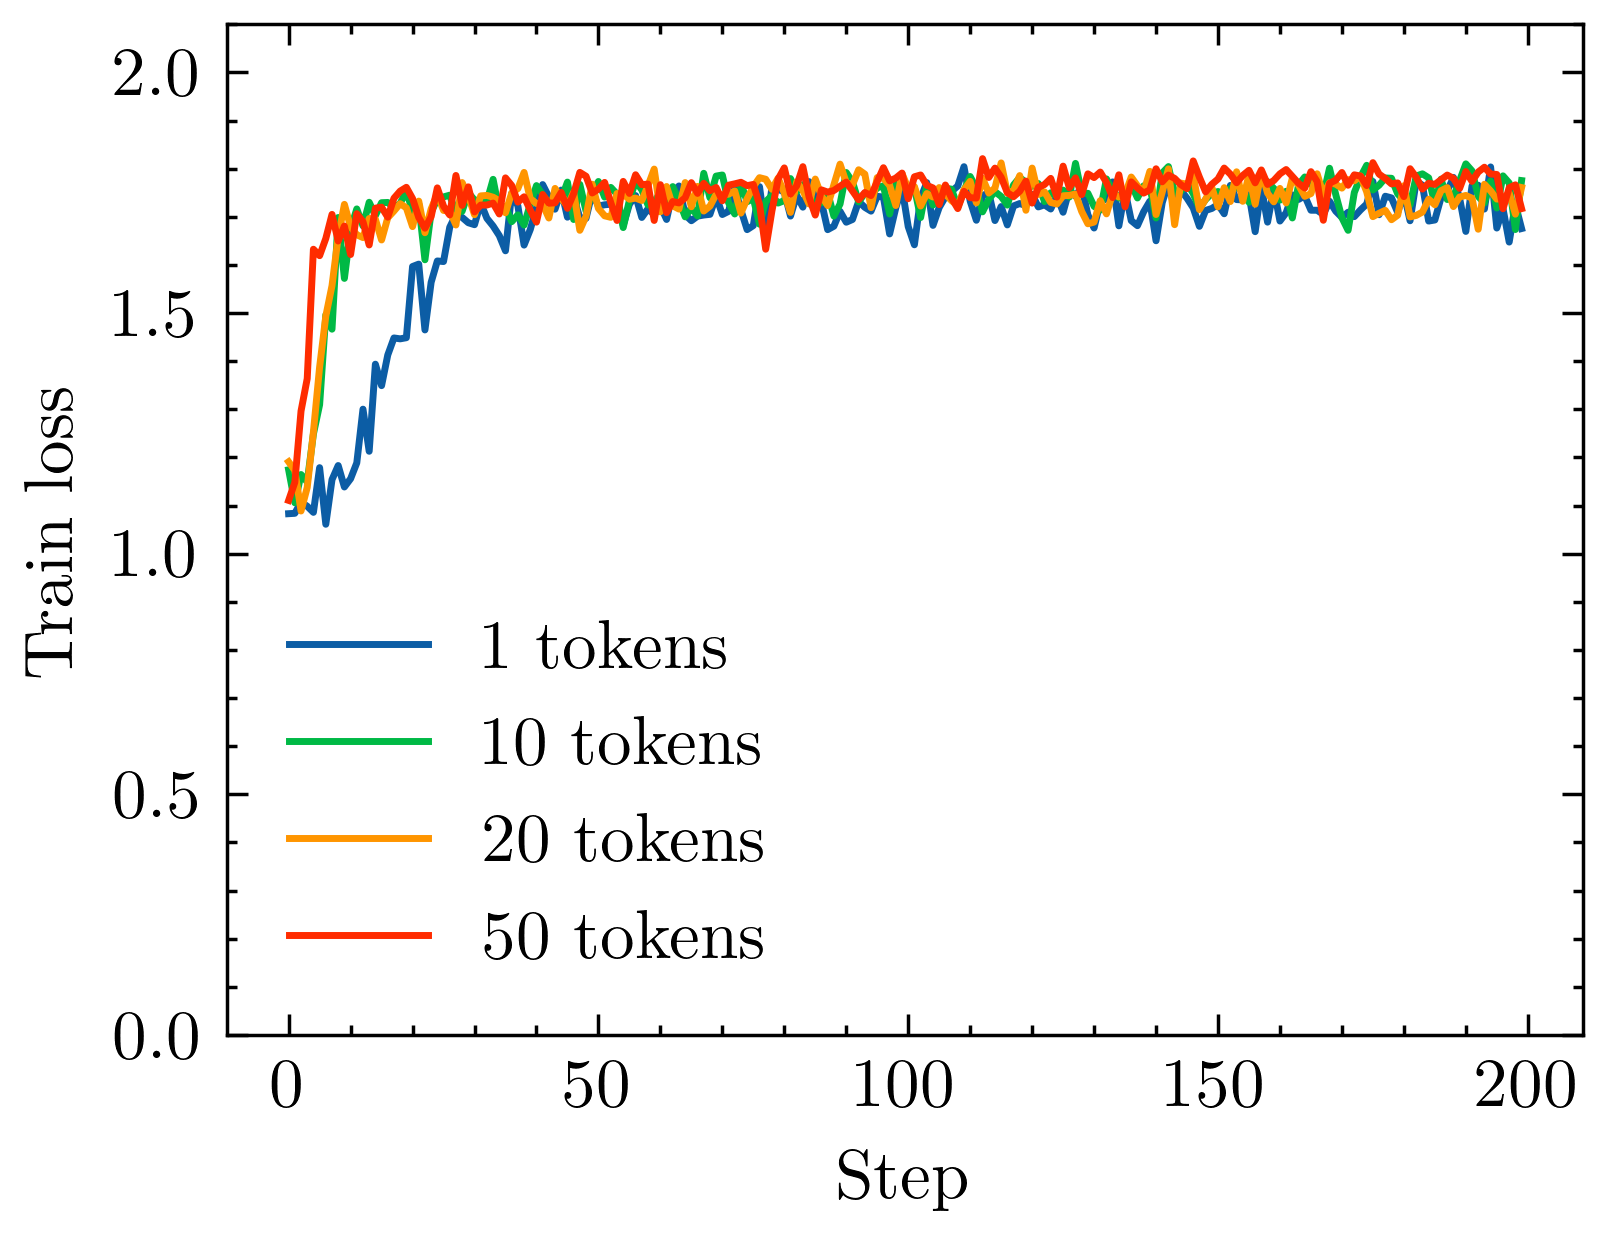

The data file committed next to this chart (first rows):
Step, token_ablation - giant - 10 - Train Loss, token_ablation - giant - 10 - Train Loss…, token_ablation - giant - 10 - Train Loss…, token_ablation - giant - 50 - Train Loss, token_ablation - giant - 50 - Train Loss…, token_ablation - giant - 50 - Train Loss…, token_ablation - giant - 20 - Train Loss, token_ablation - giant - 20 - Train Loss…, token_ablation - giant - 20 - Train Loss…, token_ablation - giant - 1 - Train Loss, token_ablation - giant - 1 - Train Loss_…, token_ablation - giant - 1 - Train Loss_…
0, 1.174, 1.174, 1.174, 1.111, 1.111, 1.111, 1.191, 1.191, 1.191, 1.083, 1.083, 1.083
1, 1.106, 1.106, 1.106, 1.148, 1.148, 1.148, 1.173, 1.173, 1.173, 1.084, 1.084, 1.084
2, 1.164, 1.164, 1.164, 1.296, 1.296, 1.296, 1.089, 1.089, 1.089, 1.107, 1.107, 1.107
3, 1.149, 1.149, 1.149, 1.364, 1.364, 1.364, 1.138, 1.138, 1.138, 1.099, 1.099, 1.099
4, 1.249, 1.249, 1.249, 1.633, 1.633, 1.633, 1.253, 1.253, 1.253, 1.086, 1.086, 1.086
5, 1.309, 1.309, 1.309, 1.619, 1.619, 1.619, 1.388, 1.388, 1.388, 1.179, 1.179, 1.179
6, 1.496, 1.496, 1.496, 1.655, 1.655, 1.655, 1.494, 1.494, 1.494, 1.061, 1.061, 1.061
7, 1.466, 1.466, 1.466, 1.705, 1.705, 1.705, 1.557, 1.557, 1.557, 1.154, 1.154, 1.154
8, 1.699, 1.699, 1.699, 1.65, 1.65, 1.65, 1.658, 1.658, 1.658, 1.183, 1.183, 1.183
9, 1.572, 1.572, 1.572, 1.681, 1.681, 1.681, 1.726, 1.726, 1.726, 1.139, 1.139, 1.139
10, 1.674, 1.674, 1.674, 1.622, 1.622, 1.622, 1.679, 1.679, 1.679, 1.156, 1.156, 1.156
11, 1.716, 1.716, 1.716, 1.706, 1.706, 1.706, 1.663, 1.663, 1.663, 1.189, 1.189, 1.189
12, 1.681, 1.681, 1.681, 1.69, 1.69, 1.69, 1.657, 1.657, 1.657, 1.3, 1.3, 1.3
13, 1.73, 1.73, 1.73, 1.641, 1.641, 1.641, 1.696, 1.696, 1.696, 1.213, 1.213, 1.213
14, 1.703, 1.703, 1.703, 1.718, 1.718, 1.718, 1.695, 1.695, 1.695, 1.394, 1.394, 1.394
15, 1.729, 1.729, 1.729, 1.72, 1.72, 1.72, 1.652, 1.652, 1.652, 1.349, 1.349, 1.349
16, 1.73, 1.73, 1.73, 1.699, 1.699, 1.699, 1.698, 1.698, 1.698, 1.413, 1.413, 1.413
17, 1.719, 1.719, 1.719, 1.739, 1.739, 1.739, 1.712, 1.712, 1.712, 1.448, 1.448, 1.448
18, 1.728, 1.728, 1.728, 1.753, 1.753, 1.753, 1.727, 1.727, 1.727, 1.446, 1.446, 1.446
19, 1.753, 1.753, 1.753, 1.761, 1.761, 1.761, 1.719, 1.719, 1.719, 1.449, 1.449, 1.449
20, 1.712, 1.712, 1.712, 1.738, 1.738, 1.738, 1.68, 1.68, 1.68, 1.597, 1.597, 1.597
21, 1.727, 1.727, 1.727, 1.699, 1.699, 1.699, 1.733, 1.733, 1.733, 1.602, 1.602, 1.602
22, 1.611, 1.611, 1.611, 1.676, 1.676, 1.676, 1.667, 1.667, 1.667, 1.465, 1.465, 1.465
23, 1.71, 1.71, 1.71, 1.7, 1.7, 1.7, 1.716, 1.716, 1.716, 1.564, 1.564, 1.564
24, 1.736, 1.736, 1.736, 1.76, 1.76, 1.76, 1.747, 1.747, 1.747, 1.608, 1.608, 1.608
25, 1.741, 1.741, 1.741, 1.722, 1.722, 1.722, 1.713, 1.713, 1.713, 1.607, 1.607, 1.607
26, 1.745, 1.745, 1.745, 1.704, 1.704, 1.704, 1.712, 1.712, 1.712, 1.678, 1.678, 1.678
27, 1.708, 1.708, 1.708, 1.786, 1.786, 1.786, 1.683, 1.683, 1.683, 1.705, 1.705, 1.705
28, 1.711, 1.711, 1.711, 1.724, 1.724, 1.724, 1.771, 1.771, 1.771, 1.699, 1.699, 1.699
29, 1.75, 1.75, 1.75, 1.762, 1.762, 1.762, 1.744, 1.744, 1.744, 1.688, 1.688, 1.688
30, 1.735, 1.735, 1.735, 1.71, 1.71, 1.71, 1.704, 1.704, 1.704, 1.684, 1.684, 1.684
31, 1.734, 1.734, 1.734, 1.724, 1.724, 1.724, 1.743, 1.743, 1.743, 1.729, 1.729, 1.729
32, 1.732, 1.732, 1.732, 1.724, 1.724, 1.724, 1.744, 1.744, 1.744, 1.697, 1.697, 1.697
33, 1.778, 1.778, 1.778, 1.728, 1.728, 1.728, 1.741, 1.741, 1.741, 1.681, 1.681, 1.681
34, 1.712, 1.712, 1.712, 1.706, 1.706, 1.706, 1.733, 1.733, 1.733, 1.661, 1.661, 1.661
35, 1.721, 1.721, 1.721, 1.781, 1.781, 1.781, 1.708, 1.708, 1.708, 1.629, 1.629, 1.629
36, 1.69, 1.69, 1.69, 1.765, 1.765, 1.765, 1.749, 1.749, 1.749, 1.749, 1.749, 1.749
37, 1.704, 1.704, 1.704, 1.73, 1.73, 1.73, 1.759, 1.759, 1.759, 1.723, 1.723, 1.723
38, 1.683, 1.683, 1.683, 1.742, 1.742, 1.742, 1.792, 1.792, 1.792, 1.641, 1.641, 1.641
39, 1.726, 1.726, 1.726, 1.714, 1.714, 1.714, 1.738, 1.738, 1.738, 1.673, 1.673, 1.673
40, 1.765, 1.765, 1.765, 1.689, 1.689, 1.689, 1.728, 1.728, 1.728, 1.719, 1.719, 1.719
41, 1.746, 1.746, 1.746, 1.746, 1.746, 1.746, 1.726, 1.726, 1.726, 1.767, 1.767, 1.767
42, 1.729, 1.729, 1.729, 1.728, 1.728, 1.728, 1.697, 1.697, 1.697, 1.742, 1.742, 1.742
43, 1.742, 1.742, 1.742, 1.729, 1.729, 1.729, 1.759, 1.759, 1.759, 1.716, 1.716, 1.716
44, 1.737, 1.737, 1.737, 1.751, 1.751, 1.751, 1.738, 1.738, 1.738, 1.756, 1.756, 1.756
45, 1.772, 1.772, 1.772, 1.718, 1.718, 1.718, 1.722, 1.722, 1.722, 1.699, 1.699, 1.699
46, 1.694, 1.694, 1.694, 1.748, 1.748, 1.748, 1.751, 1.751, 1.751, 1.741, 1.741, 1.741
47, 1.767, 1.767, 1.767, 1.792, 1.792, 1.792, 1.672, 1.672, 1.672, 1.698, 1.698, 1.698
48, 1.712, 1.712, 1.712, 1.784, 1.784, 1.784, 1.701, 1.701, 1.701, 1.697, 1.697, 1.697
49, 1.75, 1.75, 1.75, 1.749, 1.749, 1.749, 1.768, 1.768, 1.768, 1.75, 1.75, 1.75
50, 1.773, 1.773, 1.773, 1.757, 1.757, 1.757, 1.717, 1.717, 1.717, 1.722, 1.722, 1.722
51, 1.741, 1.741, 1.741, 1.771, 1.771, 1.771, 1.702, 1.702, 1.702, 1.725, 1.725, 1.725
52, 1.761, 1.761, 1.761, 1.729, 1.729, 1.729, 1.699, 1.699, 1.699, 1.726, 1.726, 1.726
53, 1.747, 1.747, 1.747, 1.692, 1.692, 1.692, 1.748, 1.748, 1.748, 1.73, 1.73, 1.73
54, 1.678, 1.678, 1.678, 1.774, 1.774, 1.774, 1.747, 1.747, 1.747, 1.682, 1.682, 1.682
55, 1.734, 1.734, 1.734, 1.749, 1.749, 1.749, 1.736, 1.736, 1.736, 1.726, 1.726, 1.726
56, 1.774, 1.774, 1.774, 1.787, 1.787, 1.787, 1.739, 1.739, 1.739, 1.744, 1.744, 1.744
57, 1.756, 1.756, 1.756, 1.767, 1.767, 1.767, 1.734, 1.734, 1.734, 1.699, 1.699, 1.699
58, 1.724, 1.724, 1.724, 1.768, 1.768, 1.768, 1.764, 1.764, 1.764, 1.717, 1.717, 1.717
59, 1.73, 1.73, 1.73, 1.692, 1.692, 1.692, 1.799, 1.799, 1.799, 1.705, 1.705, 1.705
... 140 more rows
